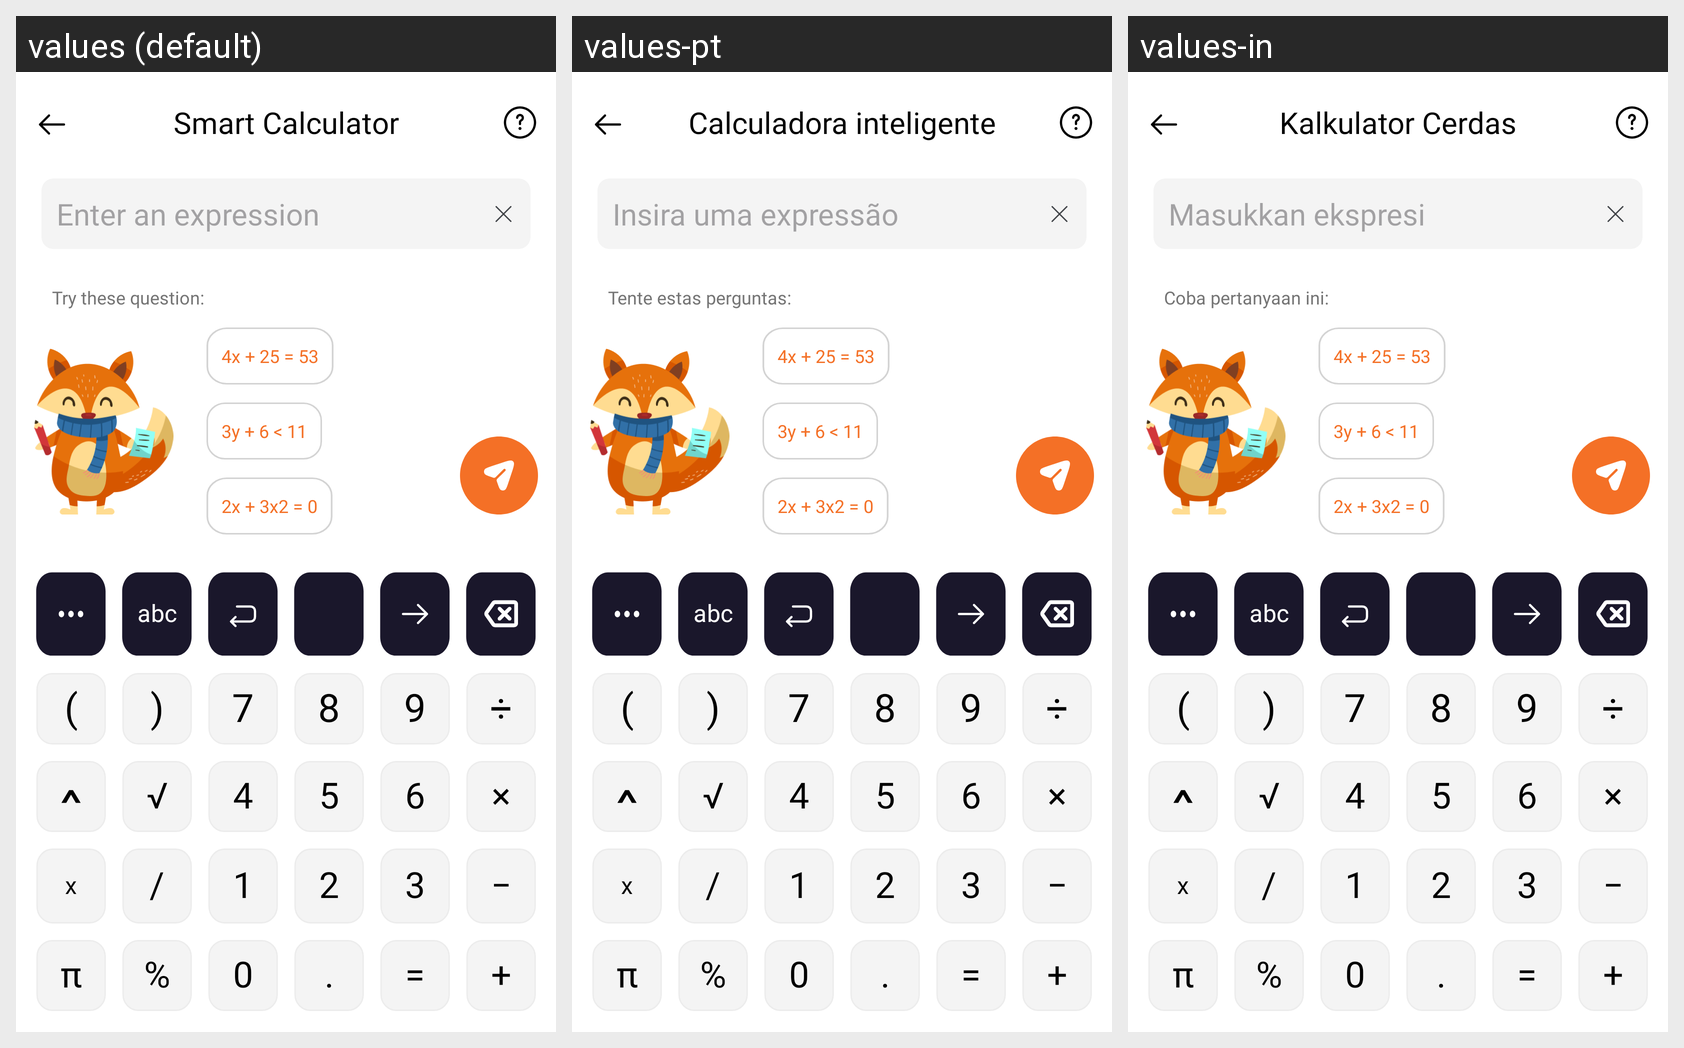

Locale-by-locale string values for the Android screen shown in this grid:
Android screen res/layout/activity_smart_calculator.xml rendered under 3 locales, left to right: values (default), values-pt, values-in. Device: Nexus 5 (rendered at 1080×1920; each locale shown at half size, 540×960, under a caption strip naming it); theme AppTheme.
Other locales in the repository, not shown: values-de, values-en, values-es, values-fr, values-hi, values-ja.
Strings drawn on this screen, with the default value and each locale's value (text and hints the layout hard-codes, and strings that could not be matched under every locale, appear in the picture but are not listed):

smart_calculator
  values: Smart Calculator
  values-pt: Calculadora inteligente
  values-in: Kalkulator Cerdas

enter_an_expression
  values: Enter an expression
  values-pt: Insira uma expressão
  values-in: Masukkan ekspresi

try_these_question
  values: Try these question:
  values-pt: Tente estas perguntas:
  values-in: Coba pertanyaan ini:

text_banner_1
  values: 4x + 25 = 53
  values-pt: 4x + 25 = 53  [not translated; the default value is used]
  values-in: 4x + 25 = 53  [not translated; the default value is used]

text_banner_2
  values: 3y + 6 < 11
  values-pt: 3y + 6 < 11  [not translated; the default value is used]
  values-in: 3y + 6 < 11  [not translated; the default value is used]

text_banner_3
  values: 2x + 3x2 = 0
  values-pt: 2x + 3x2 = 0  [not translated; the default value is used]
  values-in: 2x + 3x2 = 0  [not translated; the default value is used]

leftParenthesis
  values: (
  values-pt: (  [not translated; the default value is used]
  values-in: (  [not translated; the default value is used]

rightParenthesis
  values: )
  values-pt: )  [not translated; the default value is used]
  values-in: )  [not translated; the default value is used]

seven
  values: 7
  values-pt: 7  [not translated; the default value is used]
  values-in: 7  [not translated; the default value is used]

eight
  values: 8
  values-pt: 8  [not translated; the default value is used]
  values-in: 8  [not translated; the default value is used]

nine
  values: 9
  values-pt: 9  [not translated; the default value is used]
  values-in: 9  [not translated; the default value is used]

divide
  values: ÷
  values-pt: ÷  [not translated; the default value is used]
  values-in: ÷  [not translated; the default value is used]

square
  values: √
  values-pt: √  [not translated; the default value is used]
  values-in: √  [not translated; the default value is used]

four
  values: 4
  values-pt: 4  [not translated; the default value is used]
  values-in: 4  [not translated; the default value is used]

five
  values: 5
  values-pt: 5  [not translated; the default value is used]
  values-in: 5  [not translated; the default value is used]

six
  values: 6
  values-pt: 6  [not translated; the default value is used]
  values-in: 6  [not translated; the default value is used]

multiply
  values: ×
  values-pt: ×  [not translated; the default value is used]
  values-in: ×  [not translated; the default value is used]

phan_so
  values: /
  values-pt: /  [not translated; the default value is used]
  values-in: /  [not translated; the default value is used]

one
  values: 1
  values-pt: 1  [not translated; the default value is used]
  values-in: 1  [not translated; the default value is used]

two
  values: 2
  values-pt: 2  [not translated; the default value is used]
  values-in: 2  [not translated; the default value is used]

three
  values: 3
  values-pt: 3  [not translated; the default value is used]
  values-in: 3  [not translated; the default value is used]

subtract
  values: −
  values-pt: −  [not translated; the default value is used]
  values-in: −  [not translated; the default value is used]

pi
  values: π
  values-pt: π  [not translated; the default value is used]
  values-in: π  [not translated; the default value is used]

percent
  values: %
  values-pt: %  [not translated; the default value is used]
  values-in: %  [not translated; the default value is used]

zero
  values: 0
  values-pt: 0  [not translated; the default value is used]
  values-in: 0  [not translated; the default value is used]

equals
  values: =
  values-pt: =  [not translated; the default value is used]
  values-in: =  [not translated; the default value is used]

add
  values: +
  values-pt: +  [not translated; the default value is used]
  values-in: +  [not translated; the default value is used]
